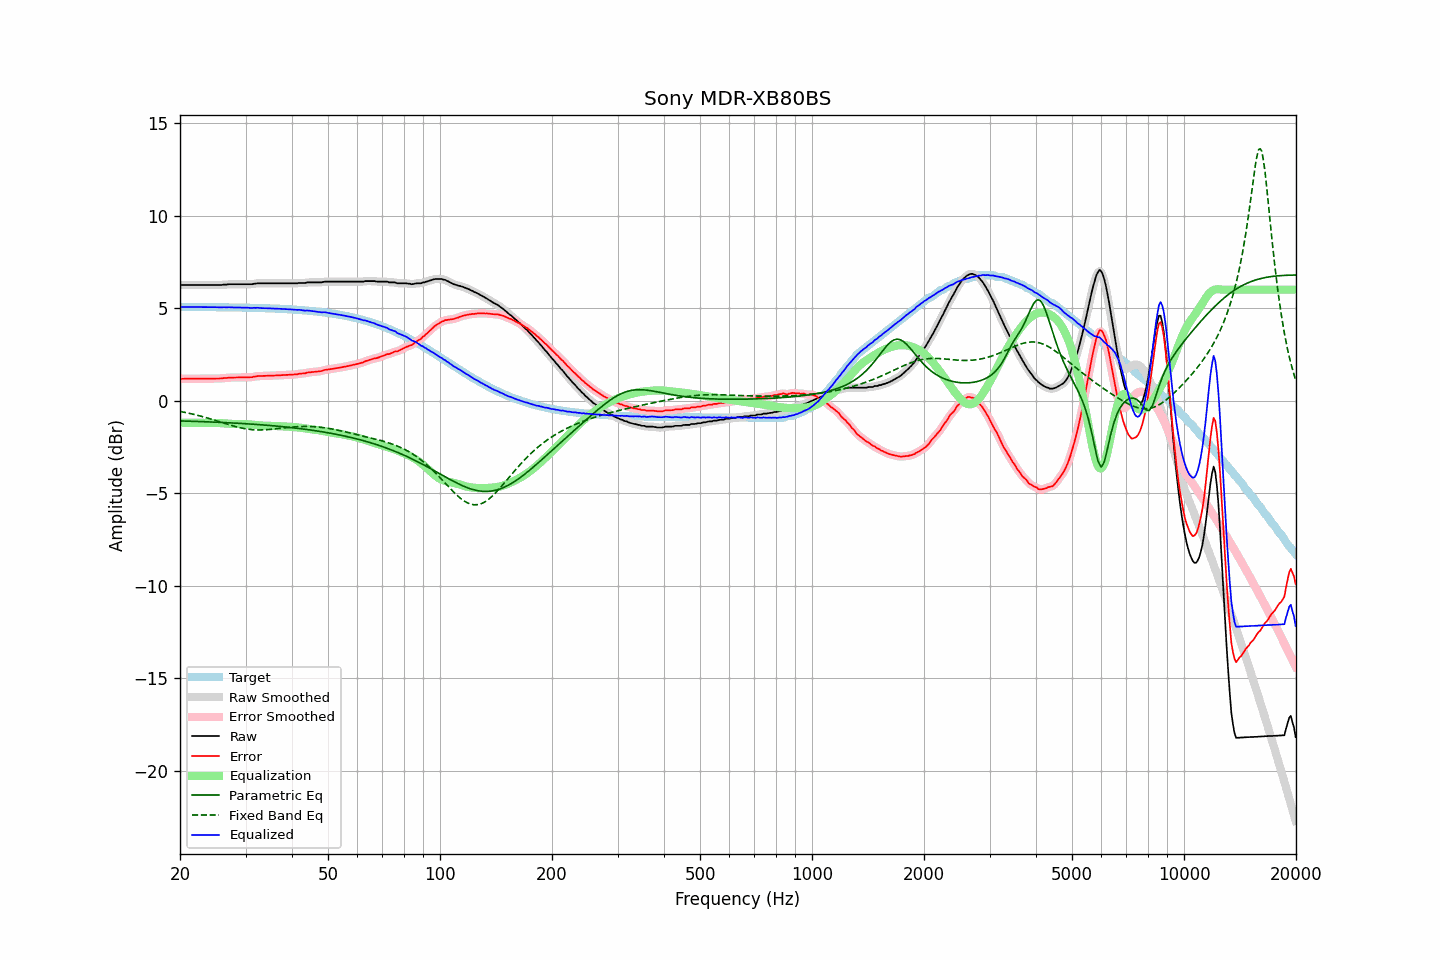

Source data for this figure (header and first rows):
frequency, raw, error, smoothed, error_smoothed, equalization, parametric_eq, fixed_band_eq, equalized_raw, equalized_smoothed, target
20.00, 6.26, 1.19, 6.26, 1.19, -1.19, -1.09, -0.58, 5.07, 5.07, 5.07
20.20, 6.26, 1.19, 6.26, 1.19, -1.19, -1.09, -0.59, 5.07, 5.07, 5.07
20.40, 6.26, 1.19, 6.26, 1.19, -1.19, -1.09, -0.61, 5.07, 5.07, 5.07
20.61, 6.26, 1.19, 6.26, 1.19, -1.19, -1.10, -0.63, 5.07, 5.07, 5.07
20.81, 6.26, 1.19, 6.26, 1.19, -1.19, -1.10, -0.65, 5.07, 5.07, 5.07
21.02, 6.26, 1.19, 6.26, 1.19, -1.19, -1.10, -0.66, 5.07, 5.07, 5.07
21.23, 6.26, 1.19, 6.26, 1.19, -1.19, -1.10, -0.68, 5.07, 5.07, 5.07
21.44, 6.26, 1.19, 6.26, 1.19, -1.19, -1.11, -0.70, 5.07, 5.07, 5.07
21.66, 6.26, 1.19, 6.26, 1.19, -1.19, -1.11, -0.72, 5.07, 5.07, 5.07
21.87, 6.26, 1.19, 6.26, 1.19, -1.19, -1.11, -0.74, 5.06, 5.06, 5.06
22.09, 6.26, 1.19, 6.26, 1.19, -1.19, -1.12, -0.77, 5.06, 5.06, 5.06
22.31, 6.26, 1.19, 6.26, 1.19, -1.19, -1.12, -0.79, 5.06, 5.06, 5.06
22.54, 6.26, 1.19, 6.26, 1.19, -1.19, -1.12, -0.81, 5.06, 5.06, 5.06
22.76, 6.26, 1.19, 6.26, 1.19, -1.19, -1.12, -0.83, 5.06, 5.06, 5.06
22.99, 6.26, 1.19, 6.26, 1.19, -1.19, -1.13, -0.86, 5.06, 5.06, 5.06
23.22, 6.26, 1.19, 6.26, 1.19, -1.19, -1.13, -0.88, 5.06, 5.06, 5.06
23.45, 6.26, 1.20, 6.26, 1.20, -1.20, -1.13, -0.91, 5.06, 5.06, 5.06
23.69, 6.26, 1.20, 6.26, 1.20, -1.20, -1.14, -0.93, 5.06, 5.06, 5.06
23.92, 6.26, 1.20, 6.26, 1.20, -1.20, -1.14, -0.96, 5.06, 5.06, 5.06
24.16, 6.26, 1.20, 6.26, 1.20, -1.20, -1.14, -0.98, 5.06, 5.06, 5.06
24.40, 6.26, 1.20, 6.26, 1.20, -1.20, -1.15, -1.01, 5.06, 5.06, 5.06
24.65, 6.26, 1.20, 6.26, 1.20, -1.20, -1.15, -1.04, 5.06, 5.06, 5.06
24.89, 6.26, 1.20, 6.26, 1.20, -1.20, -1.16, -1.06, 5.06, 5.06, 5.06
25.14, 6.26, 1.20, 6.26, 1.20, -1.20, -1.16, -1.09, 5.05, 5.05, 5.05
25.39, 6.26, 1.20, 6.25, 1.20, -1.20, -1.16, -1.12, 5.05, 5.05, 5.05
25.65, 6.26, 1.20, 6.26, 1.20, -1.21, -1.17, -1.14, 5.05, 5.05, 5.05
25.91, 6.26, 1.20, 6.26, 1.21, -1.21, -1.17, -1.17, 5.04, 5.05, 5.05
26.16, 6.28, 1.23, 6.27, 1.22, -1.22, -1.18, -1.20, 5.06, 5.05, 5.05
26.43, 6.28, 1.23, 6.28, 1.23, -1.23, -1.18, -1.23, 5.05, 5.05, 5.05
26.69, 6.28, 1.23, 6.28, 1.24, -1.23, -1.18, -1.25, 5.04, 5.05, 5.05
26.96, 6.30, 1.25, 6.29, 1.24, -1.24, -1.19, -1.28, 5.06, 5.05, 5.05
27.23, 6.30, 1.25, 6.29, 1.25, -1.25, -1.19, -1.31, 5.05, 5.05, 5.05
27.50, 6.30, 1.25, 6.30, 1.25, -1.25, -1.20, -1.33, 5.05, 5.05, 5.04
27.77, 6.30, 1.25, 6.30, 1.25, -1.25, -1.20, -1.36, 5.04, 5.04, 5.04
28.05, 6.30, 1.25, 6.30, 1.25, -1.26, -1.21, -1.38, 5.04, 5.04, 5.04
28.33, 6.30, 1.26, 6.30, 1.26, -1.26, -1.21, -1.41, 5.04, 5.04, 5.04
28.62, 6.30, 1.26, 6.30, 1.26, -1.26, -1.22, -1.43, 5.04, 5.04, 5.04
28.90, 6.30, 1.26, 6.30, 1.26, -1.26, -1.22, -1.45, 5.04, 5.04, 5.04
29.19, 6.30, 1.26, 6.30, 1.26, -1.26, -1.23, -1.47, 5.04, 5.04, 5.03
29.48, 6.30, 1.26, 6.30, 1.26, -1.26, -1.23, -1.49, 5.03, 5.03, 5.03
29.78, 6.30, 1.26, 6.30, 1.26, -1.26, -1.24, -1.50, 5.03, 5.03, 5.03
30.08, 6.30, 1.27, 6.30, 1.27, -1.26, -1.24, -1.52, 5.03, 5.03, 5.03
30.38, 6.30, 1.27, 6.30, 1.27, -1.27, -1.25, -1.53, 5.03, 5.03, 5.03
30.68, 6.30, 1.27, 6.29, 1.27, -1.27, -1.25, -1.54, 5.02, 5.02, 5.03
30.99, 6.30, 1.27, 6.30, 1.27, -1.28, -1.26, -1.55, 5.01, 5.02, 5.02
31.30, 6.30, 1.27, 6.30, 1.28, -1.29, -1.26, -1.56, 5.01, 5.01, 5.02
31.61, 6.33, 1.31, 6.32, 1.30, -1.30, -1.27, -1.57, 5.03, 5.02, 5.02
31.93, 6.33, 1.31, 6.33, 1.31, -1.31, -1.28, -1.57, 5.02, 5.02, 5.02
32.24, 6.35, 1.33, 6.34, 1.33, -1.32, -1.28, -1.58, 5.03, 5.02, 5.01
32.57, 6.35, 1.33, 6.34, 1.33, -1.33, -1.29, -1.58, 5.02, 5.02, 5.01
32.89, 6.35, 1.34, 6.35, 1.34, -1.33, -1.30, -1.58, 5.01, 5.01, 5.01
33.22, 6.35, 1.34, 6.35, 1.34, -1.34, -1.30, -1.58, 5.00, 5.00, 5.01
33.55, 6.35, 1.34, 6.35, 1.34, -1.34, -1.31, -1.57, 5.00, 5.00, 5.00
33.89, 6.35, 1.34, 6.35, 1.34, -1.35, -1.32, -1.57, 5.00, 5.00, 5.00
34.23, 6.35, 1.35, 6.35, 1.35, -1.35, -1.32, -1.56, 5.00, 5.00, 5.00
34.57, 6.35, 1.35, 6.35, 1.35, -1.35, -1.33, -1.56, 4.99, 4.99, 4.99
34.92, 6.35, 1.35, 6.35, 1.35, -1.35, -1.34, -1.55, 4.99, 4.99, 4.99
35.27, 6.35, 1.36, 6.35, 1.36, -1.36, -1.34, -1.54, 4.99, 4.99, 4.99
35.62, 6.35, 1.36, 6.35, 1.36, -1.36, -1.35, -1.53, 4.98, 4.98, 4.98
35.97, 6.35, 1.36, 6.35, 1.36, -1.36, -1.36, -1.52, 4.98, 4.98, 4.98
... 635 more rows
